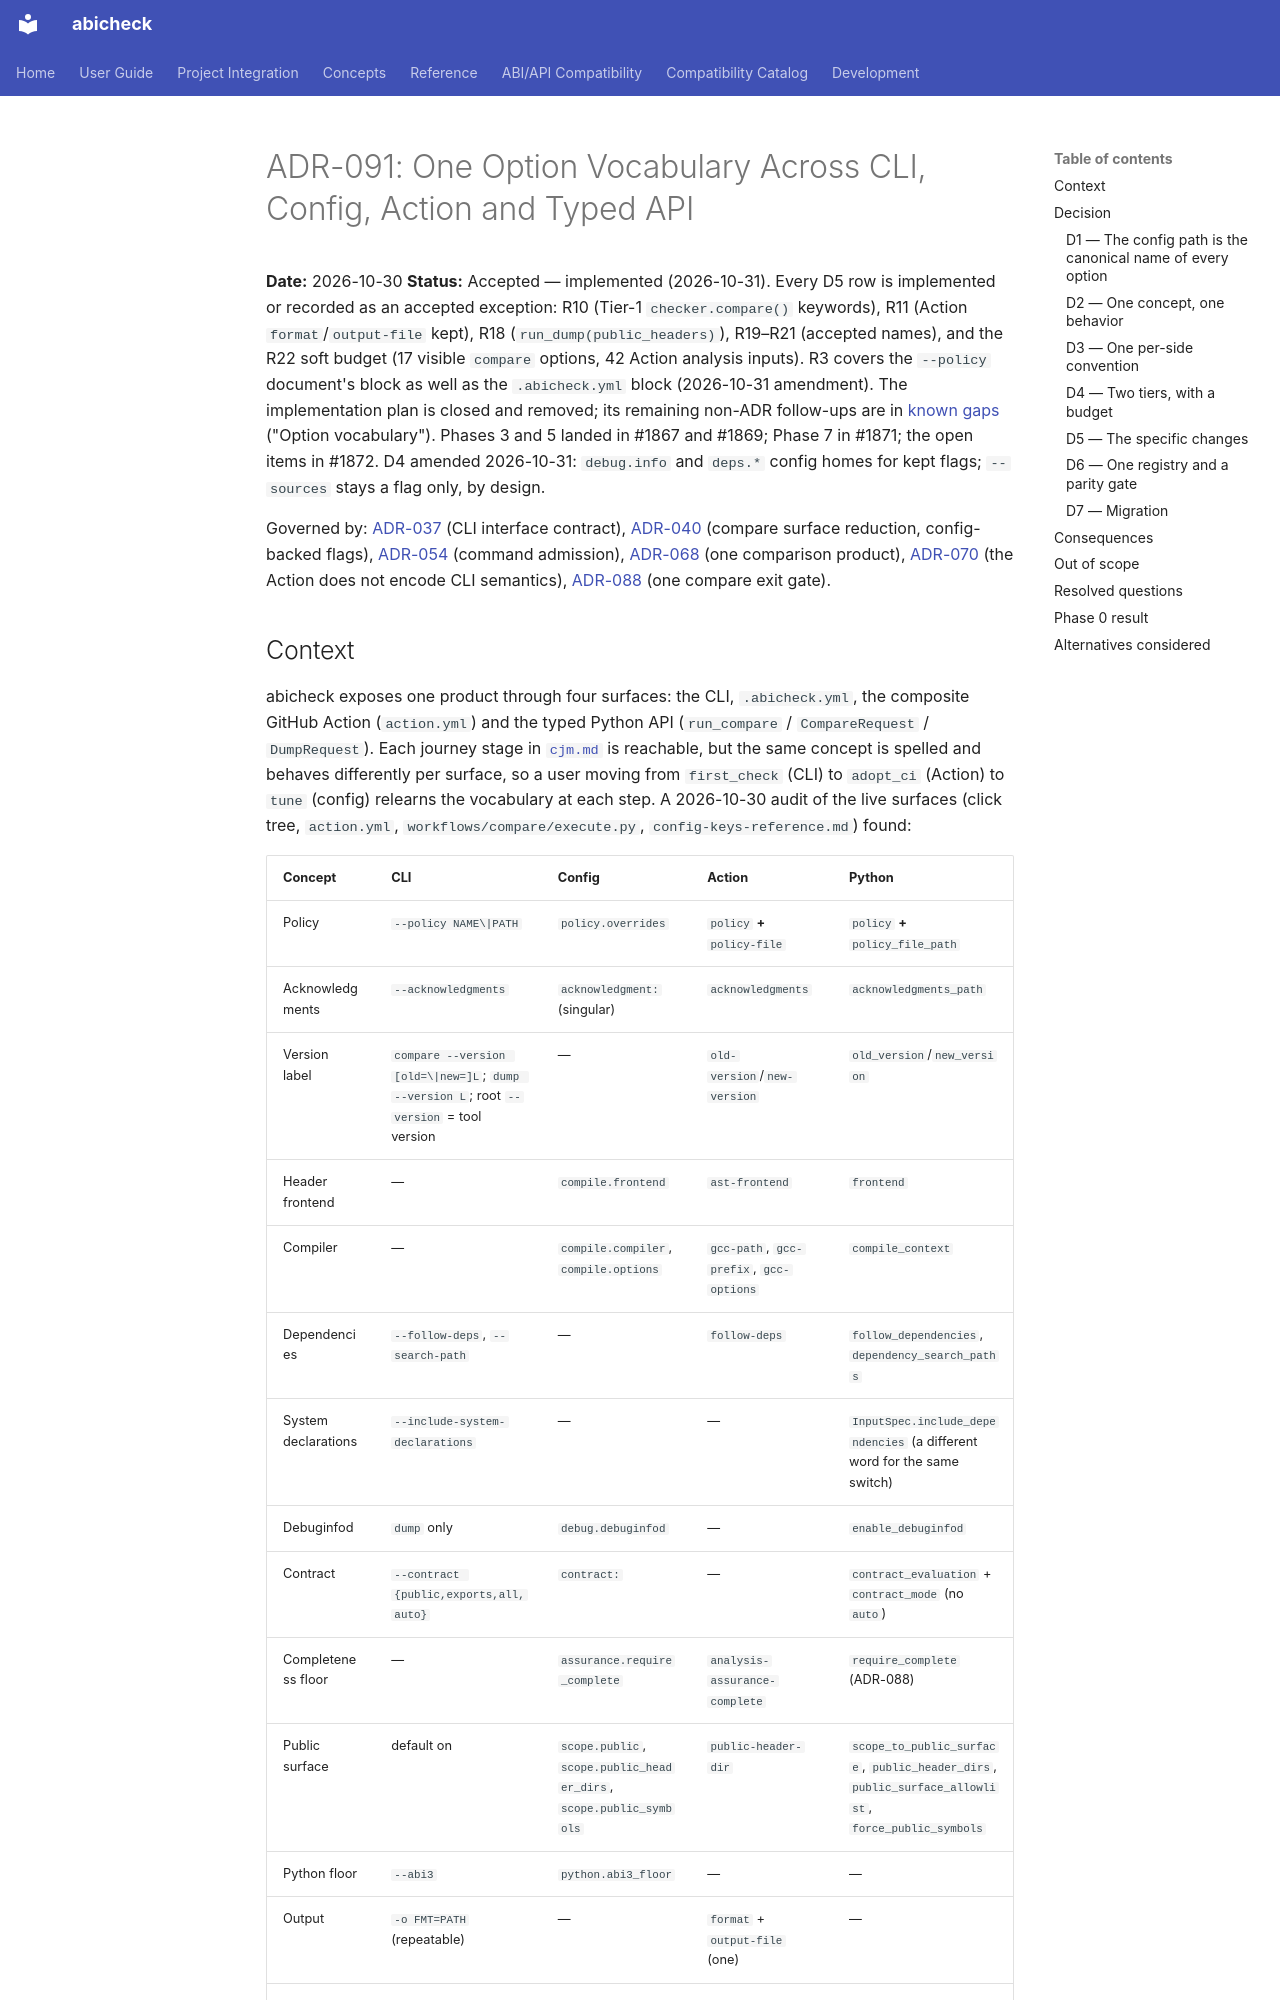

repository: abicheck/abicheck · page: contribute/adr/091-one-option-vocabulary/index.html · generator: mkdocs

# ADR-091: One Option Vocabulary Across CLI, Config, Action and Typed API

**Date:** 2026-10-30
**Status:** Accepted — implemented (2026-10-31). Every D5 row is implemented or recorded as an accepted exception: R10 (Tier-1 `checker.compare()` keywords), R11 (Action `format`/`output-file` kept), R18 (`run_dump(public_headers)`), R19–R21 (accepted names), and the R22 soft budget (17 visible `compare` options, 42 Action analysis inputs). R3 covers the `--policy` document's block as well as the `.abicheck.yml` block (2026-10-31 amendment). The implementation plan is closed and removed; its remaining non-ADR follow-ups are in [known gaps](../known-gaps.md) ("Option vocabulary"). Phases 3 and 5 landed in #1867 and #1869; Phase 7 in #1871; the open items in #1872. D4 amended 2026-10-31: `debug.info` and `deps.*` config homes for kept flags; `--sources` stays a flag only, by design.

Governed by: [ADR-037](037-cli-interface-contract.md) (CLI interface
contract), [ADR-040](040-compare-surface-reduction.md) (compare surface
reduction, config-backed flags), [ADR-054](054-cli-project-integration-surface-consolidation.md)
(command admission), [ADR-068](068-one-comparison-product-and-scan-retirement.md)
(one comparison product), [ADR-070](070-action-layer-does-not-encode-cli-semantics.md)
(the Action does not encode CLI semantics), [ADR-088](088-one-compare-exit-gate.md)
(one compare exit gate).
